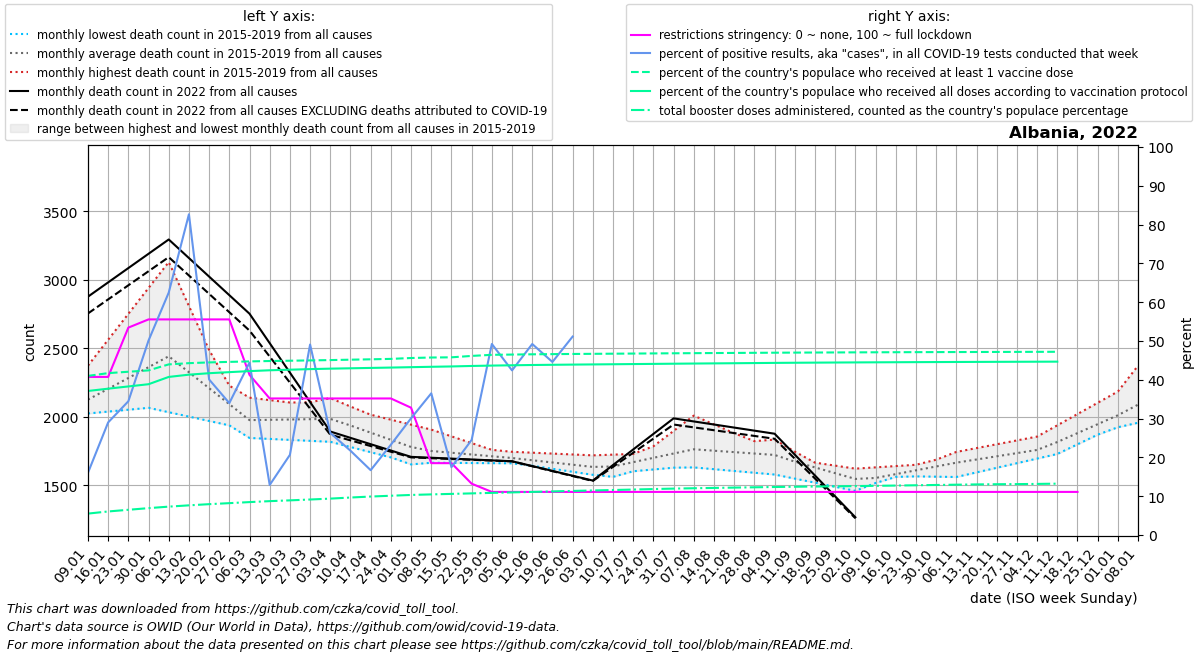

Data behind this chart, as committed beside it:
date, location, time_unit, time, deaths_2010_all_ages, deaths_2011_all_ages, deaths_2012_all_ages, deaths_2013_all_ages, deaths_2014_all_ages, deaths_2015_all_ages, deaths_2016_all_ages, deaths_2017_all_ages, deaths_2018_all_ages, deaths_2019_all_ages, deaths_2020_all_ages, deaths_2021_all_ages, deaths_2022_all_ages, new_deaths, new_cases_smoothed, new_tests_smoothed, positive_test_percent, stringency_index, people_vaccinated, people_fully_vaccinated
2022-01-09, Albania, monthly, 1, , , , , , , 2024, 2373, 2042, 2060, 1956, 3106, 2876, 122.6, 4642, 28416, 16.03, 40.74, 1165493, 1055101
2022-01-16, Albania, monthly, 2, , , , , , , 2038, 2562, 2071, 2144, 2014, 3071, 2981, 124.2, 12712, 43631, 29.02, 40.74, 1185705, 1071879
2022-01-23, Albania, monthly, 3, , , , , , , 2051, 2751, 2100, 2228, 2072, 3036, 3085, 125.8, 14682, 43616, 34.46, 53.44, 1195877, 1088261
2022-01-30, Albania, monthly, 4, , , , , , , 2065, 2940, 2129, 2313, 2129, 3002, 3190, 127.4, 10724, 21801, 50.12, 55.56, 1205791, 1104542
2022-02-06, Albania, monthly, 5, , , , , , 2490, 2033, 3129, 2158, 2397, 2187, 3195, 3294, 129.0, 9431, 15111, 62.48, 55.56, 1249775, 1157897
2022-02-13, Albania, monthly, 6, , , , , , 2402, 2001, 2808, 2122, 2291, 2145, 3388, 3158, 127.5, 5153, 6497, 82.65, 55.56, 1258799, 1174473
2022-02-20, Albania, monthly, 7, , , , , , 2314, 1969, 2487, 2086, 2186, 2102, 3580, 3023, 126.0, 2586, 6579, 40.08, 55.56, 1264167, 1185160
2022-02-27, Albania, monthly, 8, , , , , , 2227, 1937, 2166, 2049, 2080, 2060, 3773, 2888, 124.5, 1659, 4948, 33.99, 55.56, 1268108, 1192945
2022-03-06, Albania, monthly, 9, , , , , , 2139, 1905, 1845, 2013, 1974, 2018, 3708, 2752, 123.0, 981.4, 2285, 44.44, 41.27, 1271611, 1200543
2022-03-13, Albania, monthly, 10, , , , , , 2121, 1906, 1838, 2044, 1978, 2013, 3643, 2537, 98.0, 589.9, 4686, 12.9, 35.19, 1274390, 1206589
2022-03-20, Albania, monthly, 11, , , , , , 2104, 1908, 1831, 2074, 1982, 2008, 3577, 2322, 73.0, 409.1, 2206, 20.65, 35.19, 1276557, 1210941
2022-03-27, Albania, monthly, 12, , , , , , 2086, 1909, 1824, 2105, 1986, 2003, 3512, 2107, 48.0, 373.4, 793.0, 49.09, 35.19, 1278893, 1215113
2022-04-03, Albania, monthly, 13, , , , , , 2069, 1910, 1817, 2136, 1990, 1998, 3447, 1892, 23.0, 415.1, 1693, 26.3, 35.19, 1281305, 1218538
2022-04-10, Albania, monthly, 14, , , , , , 2051, 1846, 1779, 2074, 1929, 1993, 3190, 1846, 18.25, 417.7, 1986, 21.73, 35.19, 1284160, 1221175
2022-04-17, Albania, monthly, 15, , , , , , 2015, 1781, 1741, 2013, 1869, 1946, 2933, 1800, 13.5, 280, 1687, 16.71, 35.19, 1286921, 1223888
2022-04-24, Albania, monthly, 16, , , , , , 1978, 1716, 1703, 1951, 1808, 1898, 2676, 1753, 8.75, 291.6, 1266, 23.27, 35.19, 1290079, 1226492
2022-05-01, Albania, monthly, 17, , , , , , 1942, 1652, 1665, 1890, 1748, 1851, 2419, 1707, 4.0, 332.4, 1120, 30.09, 32.81, 1296464, 1229384
2022-05-08, Albania, monthly, 18, , , , , , 1906, 1665, 1664, 1828, 1687, 1804, 2310, 1701, 3.4, 273.1, 758.0, 36.51, 18.52, 1300113, 1232106
2022-05-15, Albania, monthly, 19, , , , , , 1857, 1678, 1663, 1787, 1701, 1804, 2201, 1694, 2.8, 224.9, 1307, 17.5, 18.52, 1301499, 1234678
2022-05-22, Albania, monthly, 20, , , , , , 1808, 1690, 1662, 1746, 1716, 1804, 2092, 1688, 2.2, 253, 1071, 24.52, 13.23, 1311792, 1238186
2022-05-29, Albania, monthly, 21, , , , , , 1758, 1703, 1661, 1705, 1730, 1803, 1983, 1681, 1.6, 262.9, 534.0, 49.23, 11.11, 1319739, 1240974
2022-06-05, Albania, monthly, 22, , , , , , 1709, 1716, 1660, 1664, 1744, 1803, 1874, 1675, 1.0, 235.7, 553.0, 42.42, 11.11, 1321741, 1243238
2022-06-12, Albania, monthly, 23, , , , , , 1679, 1706, 1646, 1642, 1738, 1798, 1861, 1640, 1.5, 335.1, 682.0, 49.22, 11.11, 1323607, 1245266
2022-06-19, Albania, monthly, 24, , , , , , 1650, 1697, 1632, 1620, 1731, 1793, 1848, 1604, 2.0, 406, 899.0, 44.59, 11.11, 1324907, 1246812
2022-06-26, Albania, monthly, 25, , , , , , 1620, 1688, 1619, 1598, 1724, 1789, 1835, 1569, 2.5, 1250, 794.0, 51.14, 11.11, 1326082, 1248221
2022-07-03, Albania, monthly, 26, , , , , , 1591, 1678, 1605, 1576, 1718, 1784, 1822, 1534, 3.0, 2580, , , 11.11, 1327103, 1249527
2022-07-10, Albania, monthly, 27, , , , , , 1561, 1669, 1642, 1589, 1723, 1779, 1822, 1648, 13.5, 4100, , , 11.11, 1328079, 1250832
2022-07-17, Albania, monthly, 28, , , , , , 1673, 1660, 1678, 1602, 1728, 1876, 1821, 1761, 24.0, 7221, , , 11.11, 1329075, 1252126
2022-07-24, Albania, monthly, 29, , , , , , 1784, 1652, 1715, 1615, 1734, 1972, 1820, 1874, 34.5, 9058, , , 11.11, 1330086, 1253411
2022-07-31, Albania, monthly, 30, , , , , , 1896, 1643, 1751, 1628, 1739, 2069, 1820, 1988, 45.0, 7819, , , 11.11, 1331053, 1254751
2022-08-07, Albania, monthly, 31, , , , , , 2008, 1630, 1788, 1641, 1744, 2166, 1872, 1966, 43.4, 6201, , , 11.11, 1331955, 1255999
2022-08-14, Albania, monthly, 32, , , , , , 1944, 1617, 1799, 1658, 1742, 2228, 1924, 1943, 41.8, 4756, , , 11.11, 1332835, 1257149
2022-08-21, Albania, monthly, 33, , , , , , 1880, 1604, 1810, 1675, 1739, 2290, 1976, 1921, 40.2, 4193, , , 11.11, 1333714, 1258299
2022-08-28, Albania, monthly, 34, , , , , , 1815, 1591, 1822, 1692, 1736, 2352, 2028, 1898, 38.6, 3351, , , 11.11, 1334538, 1259492
2022-09-04, Albania, monthly, 35, , , , , , 1751, 1578, 1833, 1709, 1734, 2414, 2080, 1876, 37.0, 2013, , , 11.11, 1335319, 1260718
2022-09-11, Albania, monthly, 36, , , , , , 1687, 1548, 1745, 1687, 1693, 2476, 2186, 1724, 29.5, 1123, , , 11.11, 1336021, 1261740
2022-09-18, Albania, monthly, 37, , , , , , 1658, 1518, 1658, 1665, 1652, 2352, 2293, 1571, 22.0, 710.3, , , 11.11, 1336663, 1262609
2022-09-25, Albania, monthly, 38, , , , , , 1628, 1489, 1570, 1643, 1610, 2229, 2400, 1418, 14.5, 474.1, , , 11.11, 1337295, 1263489
2022-10-02, Albania, monthly, 39, , , , , , 1598, 1459, 1482, 1621, 1569, 2106, 2506, 1266, 7.0, 328.6, , , 11.11, 1337855, 1264257
2022-10-09, Albania, monthly, 40, , , , , , 1569, 1516, 1521, 1630, 1528, 1982, 2519, , 6.4, 242, , , 11.11, 1338368, 1264933
2022-10-16, Albania, monthly, 41, , , , , , 1567, 1573, 1561, 1640, 1564, 2087, 2532, , 5.8, 172.6, , , 11.11, 1338880, 1265610
2022-10-23, Albania, monthly, 42, , , , , , 1564, 1629, 1600, 1649, 1600, 2192, 2546, , 5.2, 139.6, , , 11.11, 1339347, 1266249
2022-10-30, Albania, monthly, 43, , , , , , 1562, 1686, 1640, 1659, 1637, 2298, 2559, , 4.6, 164.4, , , 11.11, 1339750, 1266833
2022-11-06, Albania, monthly, 44, , , , , , 1560, 1743, 1679, 1668, 1673, 2403, 2548, , 4.0, 128.7, , , 11.11, 1340132, 1267396
2022-11-13, Albania, monthly, 45, , , , , , 1594, 1771, 1688, 1684, 1703, 2693, 2538, , 3.25, 97.72, , , 11.11, 1340514, 1267959
2022-11-20, Albania, monthly, 46, , , , , , 1627, 1799, 1698, 1699, 1732, 2983, 2527, , 2.5, 114.6, , , 11.11, 1340888, 1268461
2022-11-27, Albania, monthly, 47, , , , , , 1661, 1827, 1707, 1714, 1762, 3274, 2517, , 1.75, 80.57, , , 11.11, 1341256, 1268917
2022-12-04, Albania, monthly, 48, , , , , , 1694, 1855, 1716, 1730, 1792, 3564, 2506, , 1.0, 63.72, , , 11.11, 1341650, 1269370
2022-12-11, Albania, monthly, 49, , , , , , 1728, 1937, 1790, 1796, 1825, 3854, 2572, , 1.0, 117.7, , , 11.11, 1342065, 1269822
2022-12-18, Albania, monthly, 50, , , , , , 1798, 2020, 1864, 1862, 1858, 3676, 2639, , 1.0, 121.6, , , 11.11, , 
2022-12-25, Albania, monthly, 51, , , , , , 1869, 2102, 1939, 1928, 1890, 3497, 2706, , 1.0, 108.3, , , , , 
2023-01-01, Albania, monthly, 52, , , , , , 1940, 2184, 2013, 1994, 1923, 3318, 2772, , 1.0, 70.43, , , , , 
2023-01-08, Albania, monthly, 1, , , , , , 2010, 2373, 2042, 2060, 1956, 3140, 2876, , 1.0, 61.28, , , , , 
